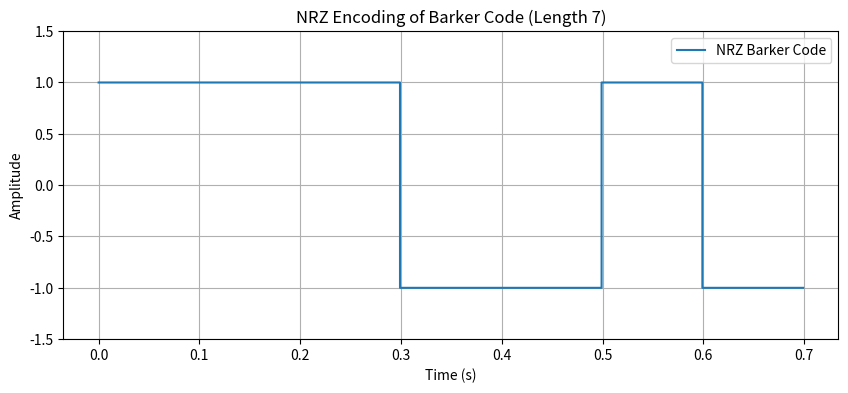

Write the Python code that produced this figure.
import numpy as np
import matplotlib.pyplot as plt

def barker_code(n):
    """
    Generate the Barker code for a given length n.
    Barker codes exist only for specific lengths: 2, 3, 4, 5, 7, 11, 13.
    """
    barker_sequences = {
        2: [1, -1],
        3: [1, 1, -1],
        4: [1, 1, -1, 1],
        5: [1, 1, 1, -1, 1],
        7: [1, 1, 1, -1, -1, 1, -1],
        11: [1, 1, 1, -1, -1, -1, 1, -1, -1, 1, -1],
        13: [1, 1, 1, 1, 1, -1, -1, 1, 1, -1, 1, -1, 1]
    }
    
    if n not in barker_sequences:
        raise ValueError(f"Barker code of length {n} does not exist.")
    
    return barker_sequences[n]

# Parameters
n = 7  # Length of Barker code
barker_seq = barker_code(n)
bit_duration = 0.1  # Duration of each Barker code bit (seconds)
fs = 1000  # Sampling frequency (samples per second)

# Create the NRZ waveform
samples_per_bit = int(fs * bit_duration)
nrz_waveform = np.repeat(barker_seq, samples_per_bit)

# Create the time vector for the NRZ waveform
total_duration = len(barker_seq) * bit_duration
t = np.linspace(0, total_duration, len(nrz_waveform), endpoint=False)

# Plot the NRZ waveform
plt.figure(figsize=(10, 4))
plt.plot(t, nrz_waveform, drawstyle="steps-pre", label="NRZ Barker Code")
plt.title(f"NRZ Encoding of Barker Code (Length {n})")
plt.xlabel("Time (s)")
plt.ylabel("Amplitude")
plt.ylim(-1.5, 1.5)
plt.grid()
plt.legend()
plt.show()
